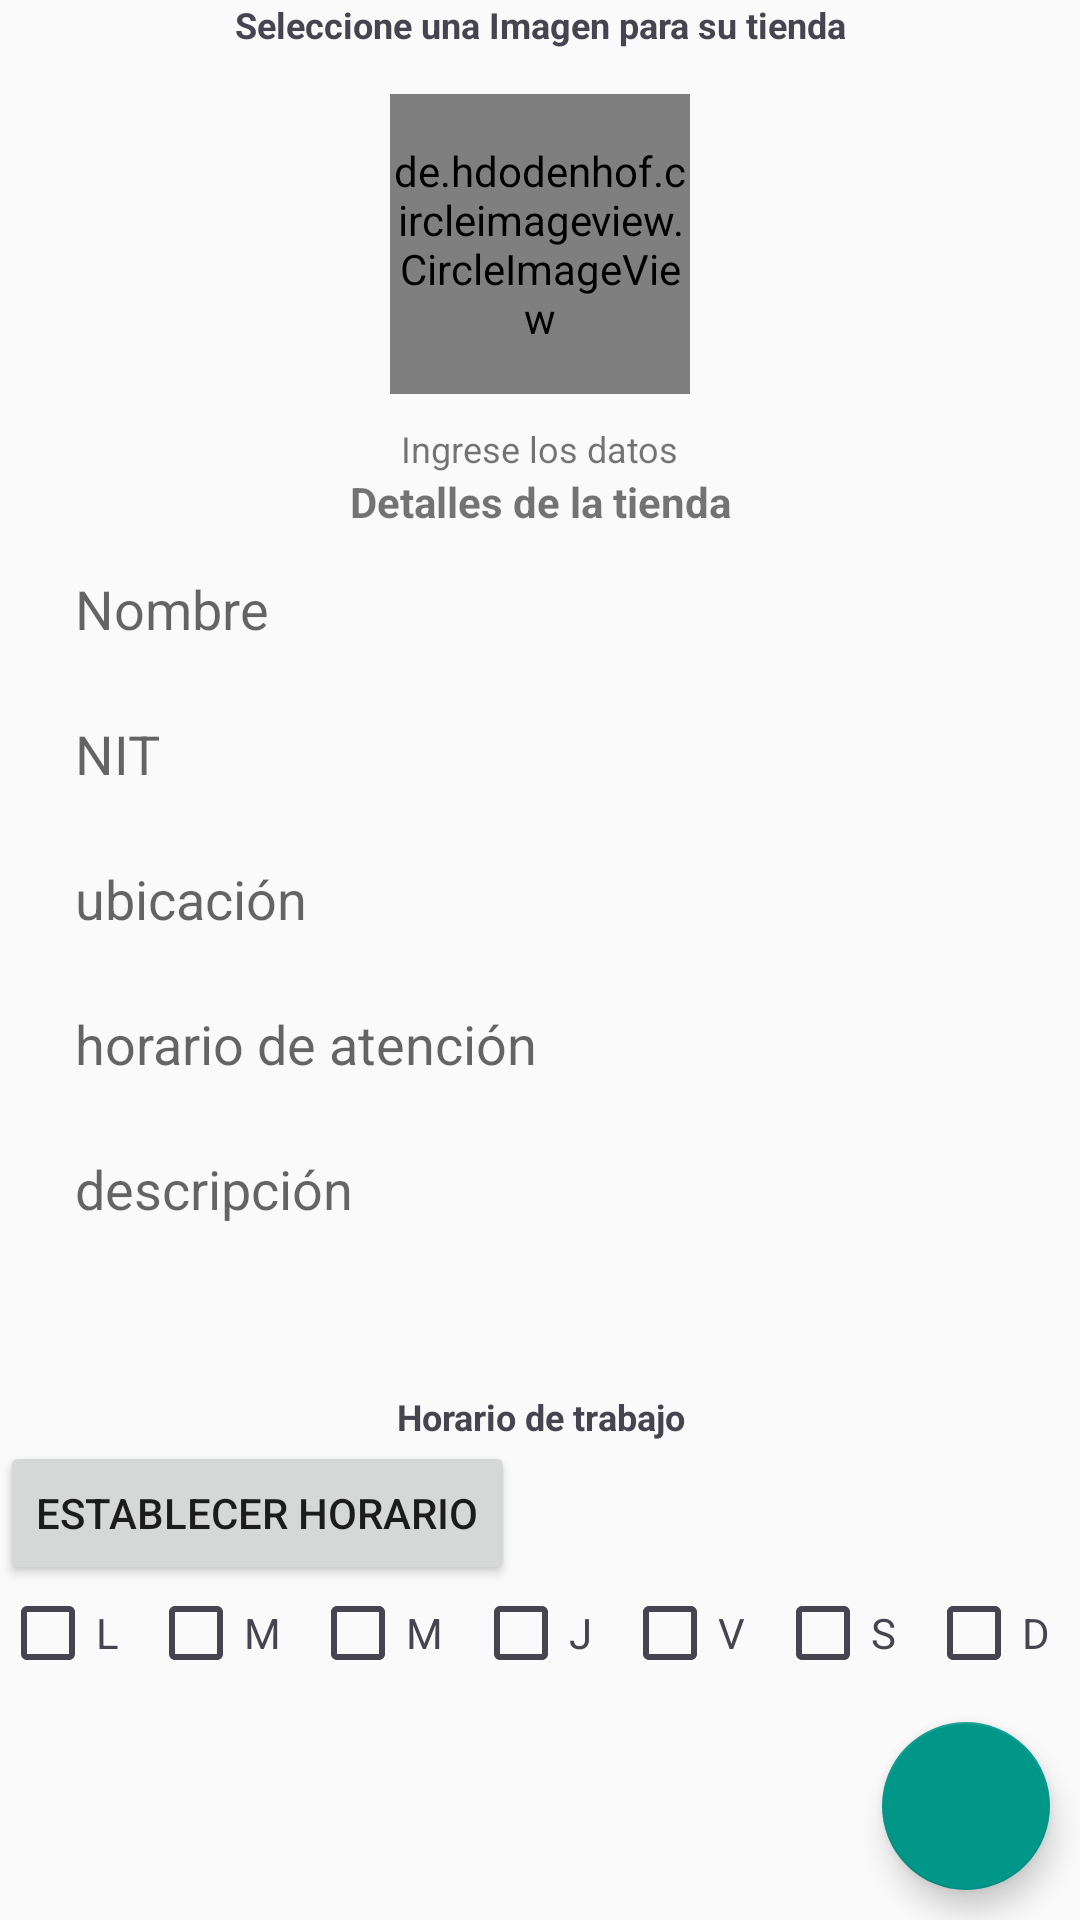

Here is an Android app screen rendered from its layout file. Give the layout XML and the strings, colors and styles it references.
<!-- AndroidManifest.xml: application theme AppTheme -->
<!-- res/layout/activity_agregar_registro.xml -->
<?xml version="1.0" encoding="utf-8"?>
<androidx.coordinatorlayout.widget.CoordinatorLayout xmlns:android="http://schemas.android.com/apk/res/android"
    xmlns:app="http://schemas.android.com/apk/res-auto"
    xmlns:tools="http://schemas.android.com/tools"
    android:id="@+id/backs"
    android:layout_width="match_parent"
    android:layout_height="match_parent"
    tools:context=".AgregarRegistroActivity">


    <LinearLayout
        android:layout_width="match_parent"
        android:layout_height="match_parent"
        android:orientation="vertical">


    <LinearLayout
        android:layout_width="match_parent"
        android:layout_height="wrap_content"
        android:orientation="vertical">

        <TextView
            android:layout_width="match_parent"
            android:layout_height="wrap_content"
            android:gravity="center_horizontal"
            android:text="@string/imagen_store"
            android:textColor="@color/text_redesign"
            android:textStyle="bold"
            android:textSize="12sp" />


    
    <de.hdodenhof.circleimageview.CircleImageView
        android:id="@+id/profileIv"
        android:layout_width="100dp"
        android:layout_height="100dp"
        android:layout_gravity="center_horizontal"
        android:layout_marginTop="15dp"
        android:src="@drawable/ic_store"
        app:civ_border_color="@color/colorGray1"
        android:layout_centerInParent="true"
        app:civ_border_overlay="true"
        app:civ_border_width="1dp"
        tools:ignore="MissingConstraints" />


    </LinearLayout>

        <TextView
            android:layout_width="wrap_content"
            android:layout_height="wrap_content"
            android:layout_gravity="center_horizontal"
            android:layout_marginTop="10dp"
            android:text="@string/ingresar_datos"
            android:textSize="12sp" />

        <TextView
            android:layout_width="match_parent"
            android:layout_height="wrap_content"
            android:gravity="center_horizontal"
            android:text="@string/details_store"
            android:textStyle="bold" />



    
    <EditText
        android:id="@+id/nameEt"
        android:layout_width="match_parent"
        android:layout_height="wrap_content"
        android:layout_marginTop="4dp"
        android:layout_marginEnd="15dp"
        android:layout_marginStart="15dp"
        android:background="@drawable/shape_rectangle"
        android:padding="10dp"
        android:layout_below="@+id/profileIv"
        android:inputType="textPersonName|textCapWords"
        android:hint="Nombre"/>

    
    <EditText
    android:id="@+id/phoneEt"
    android:layout_width="match_parent"
    android:layout_height="wrap_content"
    android:layout_marginTop="4dp"
    android:layout_marginEnd="15dp"
    android:layout_marginStart="15dp"
        android:background="@drawable/shape_rectangle"
        android:padding="10dp"
    android:layout_below="@+id/nameEt"
    android:hint="NIT"/>

    
    <EditText
        android:id="@+id/emailEt"
        android:layout_width="match_parent"
        android:layout_height="wrap_content"
        android:layout_marginTop="4dp"
        android:layout_marginEnd="15dp"
        android:layout_marginStart="15dp"
        android:background="@drawable/shape_rectangle"
        android:padding="10dp"
        android:layout_below="@+id/phoneEt"
        android:hint="ubicación"/>

    
    <EditText
        android:id="@+id/dobEt"
        android:layout_width="match_parent"
        android:layout_height="wrap_content"
        android:layout_marginTop="4dp"
        android:layout_marginEnd="15dp"
        android:layout_marginStart="15dp"
        android:background="@drawable/shape_rectangle"
        android:padding="10dp"
        android:layout_below="@+id/emailEt"

        android:hint="horario de atención"/>

    
    <EditText
        android:id="@+id/bioEt"
        android:layout_width="match_parent"
        android:layout_height="wrap_content"
        android:layout_marginTop="4dp"
        android:layout_marginEnd="15dp"
        android:layout_marginStart="15dp"
        android:layout_below="@+id/dobEt"
        android:minHeight="90dp"
        android:gravity="start"
        android:background="@drawable/shape_rectangle"
        android:padding="10dp"
        android:inputType="textCapSentences|textMultiLine"
        android:hint="descripción"/>


        <TextView
            android:layout_width="match_parent"
            android:layout_height="wrap_content"
            android:gravity="center_horizontal"
            android:text="@string/horario"
            android:textColor="@color/text_redesign"
            android:textStyle="bold"
            android:textSize="12sp" />




        <Button
            android:layout_width="wrap_content"
            android:text="Establecer horario"
            android:onClick="Horarios"
            android:layout_height="wrap_content"/>

        <LinearLayout
            android:layout_width="match_parent"
            android:layout_height="wrap_content"
            android:orientation="horizontal">

            <CheckBox
                android:id="@+id/lunes"
                android:layout_width="wrap_content"
                android:layout_height="wrap_content"
                android:text="L"
                android:layout_weight="1"
                android:textColor="@color/text_redesign"
                android:theme="@style/MyCheckbox"/>
            <CheckBox

                android:id="@+id/martes"
                android:layout_width="wrap_content"
                android:layout_height="wrap_content"
                android:text="M"
                android:layout_weight="1"
                android:textColor="@color/text_redesign"
                android:theme="@style/MyCheckbox"/>
            <CheckBox
                android:id="@+id/miercoles"
                android:layout_width="wrap_content"
                android:layout_height="wrap_content"
                android:text="M"
                android:layout_weight="1"
                android:textColor="@color/text_redesign"
                android:theme="@style/MyCheckbox"/>
            <CheckBox
                android:id="@+id/jueves"
                android:layout_width="wrap_content"
                android:layout_height="wrap_content"
                android:text="J"
                android:layout_weight="1"
                android:textColor="@color/text_redesign"
                android:theme="@style/MyCheckbox"/>

            <CheckBox
                android:id="@+id/viernes"
                android:layout_width="wrap_content"
                android:layout_height="wrap_content"
                android:text="V"
                android:layout_weight="1"
                android:textColor="@color/text_redesign"
                android:theme="@style/MyCheckbox"/>

            <CheckBox
                android:id="@+id/sabado"
                android:layout_width="wrap_content"
                android:layout_height="wrap_content"
                android:text="S"
                android:layout_weight="1"
                android:textColor="@color/text_redesign"
                android:theme="@style/MyCheckbox"/>

            <CheckBox
                android:id="@+id/domingo"
                android:layout_width="wrap_content"
                android:layout_height="wrap_content"
                android:text="D"
                android:textColor="@color/text_redesign"
                android:layout_weight="1"
                android:theme="@style/MyCheckbox"/>
        </LinearLayout>
    </LinearLayout>

<RelativeLayout
    android:layout_width="match_parent"
    android:layout_height="match_parent">

    
    <com.google.android.material.floatingactionbutton.FloatingActionButton
        android:id="@+id/saveBtn"
        android:layout_width="wrap_content"
        android:layout_height="wrap_content"
        android:layout_alignParentEnd="true"
        android:layout_alignParentRight="true"
        android:layout_alignParentBottom="true"
        android:layout_marginStart="10dp"
        android:layout_marginLeft="10dp"
        android:layout_marginTop="10dp"
        android:layout_marginEnd="10dp"
        android:layout_marginRight="10dp"
        android:layout_marginBottom="10dp"
        android:src="@drawable/ic_done_white" />

</RelativeLayout>



</androidx.coordinatorlayout.widget.CoordinatorLayout>
<!-- resources referenced by this layout -->
<resources>
  <color name="colorGray1">#C0B6B6</color>
  <color name="text_redesign">#46444E</color>
  <string name="details_store">Detalles de la tienda</string>
  <string name="horario">Horario de trabajo</string>
  <string name="imagen_store">Seleccione una Imagen para su tienda</string>
  <string name="ingresar_datos">Ingrese los datos</string>
  <style name="MyCheckbox" parent="@style/Widget.AppCompat.CompoundButton.CheckBox">
          <item name="android:colorControlNormal" tools:targetApi="lollipop">@color/text_redesign</item>
          <item name="android:colorControlActivated" tools:targetApi="lollipop">@color/text_redesign</item>
          <item name="android:colorControlHighlight" tools:targetApi="lollipop">@color/text_redesign</item>
          <item name="android:textAppearance">@style/TextAppearance.AppCompat</item>
      </style>
  <style name="AppTheme" parent="Theme.AppCompat.Light.DarkActionBar">
          
          <item name="colorPrimary">@color/colorPrimary</item>
          <item name="colorPrimaryDark">@color/colorPrimaryDark</item>
          <item name="colorAccent">@color/colorAccent</item>
  
      </style>
  <color name="colorPrimary">#009688</color>
  <color name="colorPrimaryDark">#00796B</color>
  <color name="colorAccent">#009688</color>
</resources>
